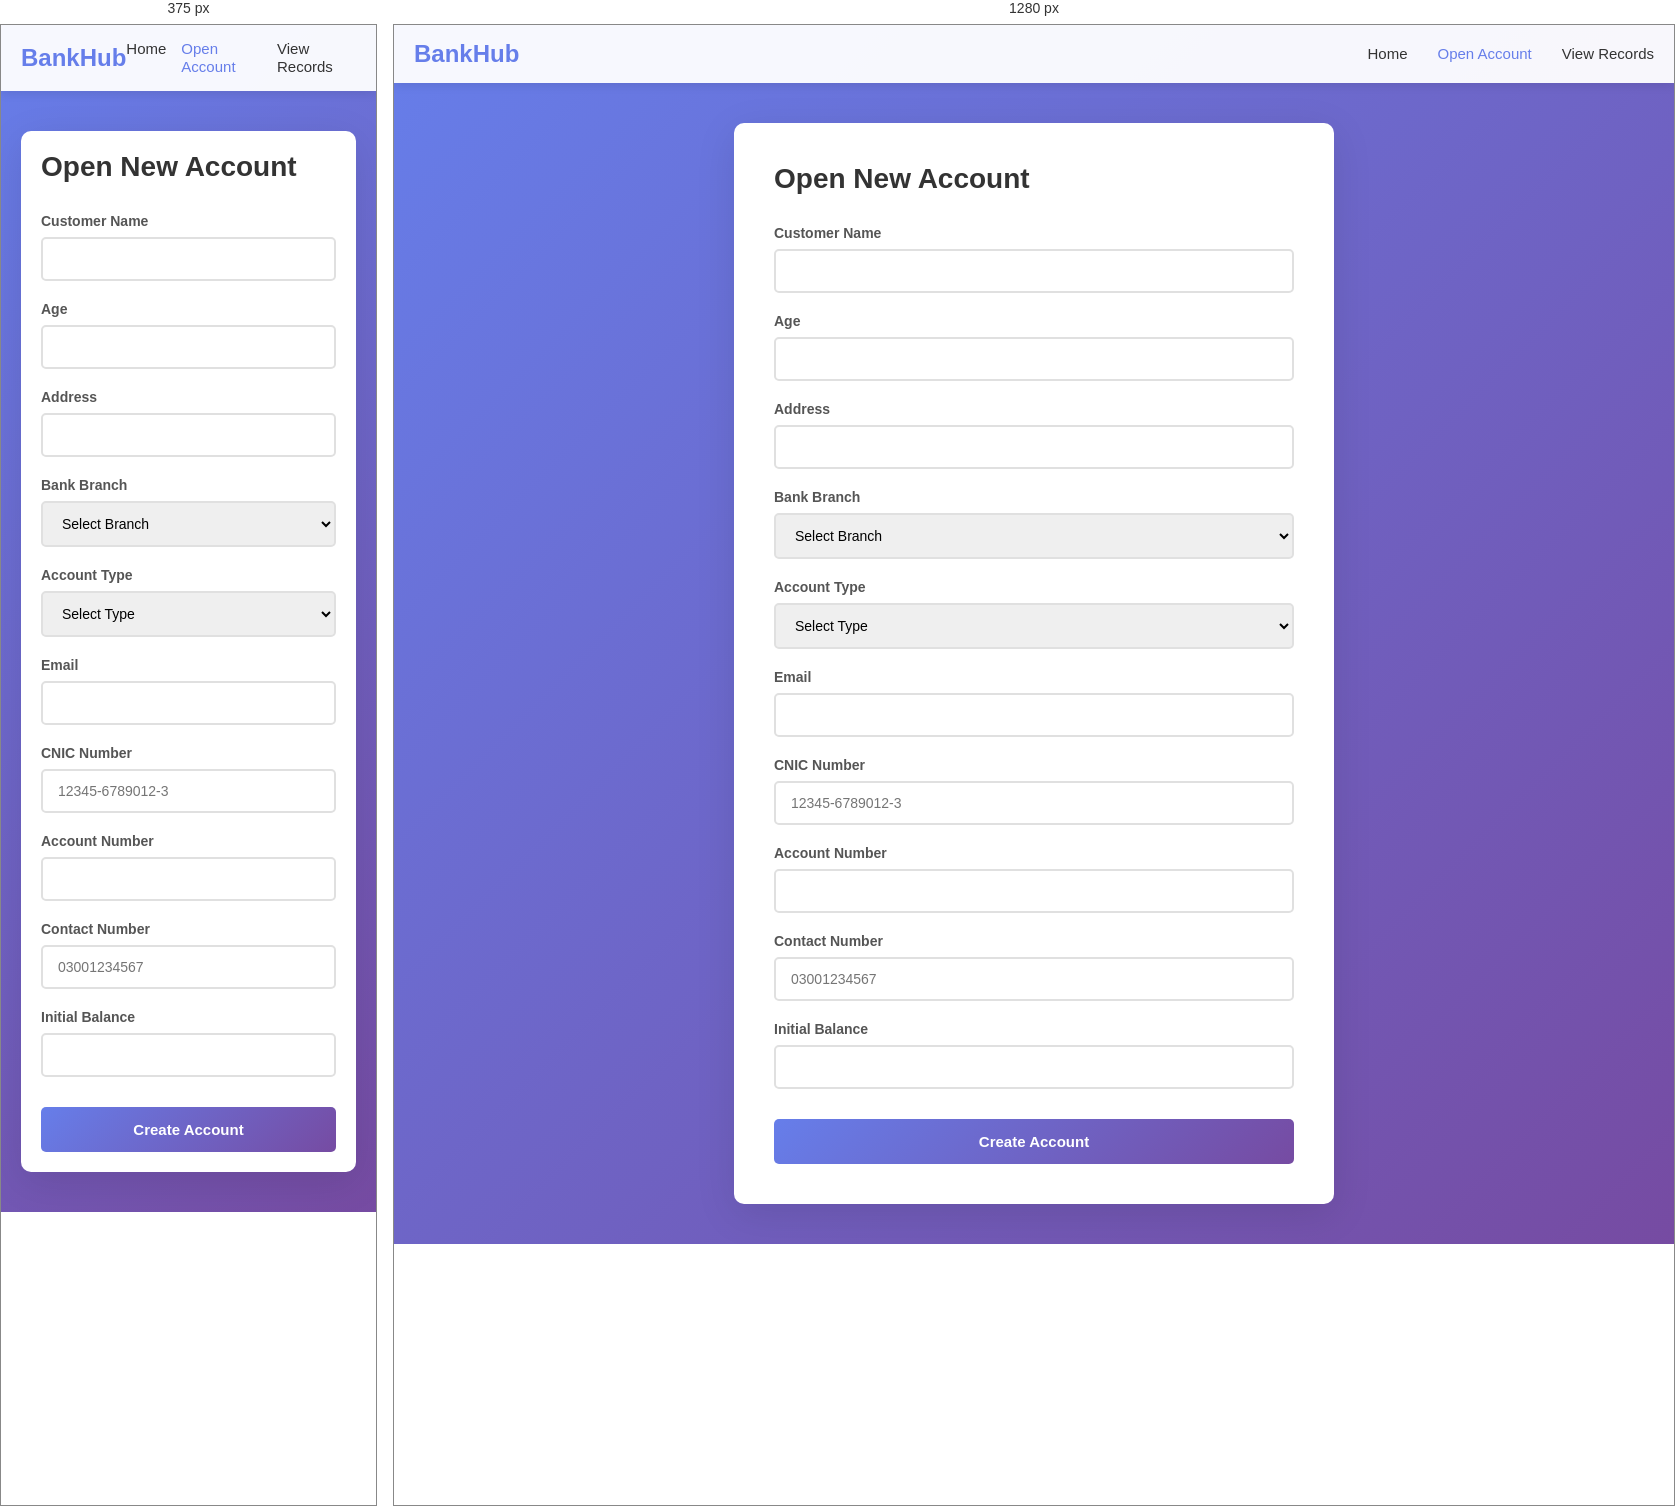
Rendered at 375 px and 1280 px, left to right.

<!-- file: register.html -->
<!DOCTYPE html>
<html>
<head>
<title>Open New Account</title>
<link rel="stylesheet" href="styles.css">
</head>
<body>
<nav class="navbar">
<div class="nav-container">
<h1 class="logo">BankHub</h1>
<ul class="nav-links">
<li><a href="home.html">Home</a></li>
<li><a href="register.html" class="active">Open Account</a></li>
<li><a href="display.php">View Records</a></li>
</ul>
</div>
</nav>
<div class="container">
<div class="form-wrapper">
<h2>Open New Account</h2>
<form method="POST" action="insert.php" onsubmit="return validateForm()">
<div class="form-group">
<label for="name">Customer Name</label>
<input type="text" id="name" name="name" required>
</div>
<div class="form-group">
<label for="age">Age</label>
<input type="number" id="age" name="age" min="18" required>
</div>
<div class="form-group">
<label for="address">Address</label>
<input type="text" id="address" name="address" required>
</div>
<div class="form-group">
<label for="branch">Bank Branch</label>
<select id="branch" name="branch" required>
<option value="">Select Branch</option>
<option value="Karachi Main">Karachi Main</option>
<option value="Islamabad">Islamabad</option>
<option value="Lahore">Lahore</option>
<option value="Multan">Multan</option>
</select>
</div>
<div class="form-group">
<label for="account_type">Account Type</label>
<select id="account_type" name="account_type" required>
<option value="">Select Type</option>
<option value="Savings">Savings</option>
<option value="Current">Current</option>
<option value="Business">Business</option>
</select>
</div>
<div class="form-group">
<label for="email">Email</label>
<input type="email" id="email" name="email" required>
</div>
<div class="form-group">
<label for="cnic">CNIC Number</label>
<input type="text" id="cnic" name="cnic" pattern="[0-9]{5}-[0-9]{7}-[0-9]" placeholder="12345-6789012-3" required>
</div>
<div class="form-group">
<label for="account_no">Account Number</label>
<input type="text" id="account_no" name="account_no" required>
</div>
<div class="form-group">
<label for="contact">Contact Number</label>
<input type="text" id="contact" name="contact" pattern="[0-9]{11}" placeholder="03001234567" required>
</div>
<div class="form-group">
<label for="balance">Initial Balance</label>
<input type="number" id="balance" name="balance" step="0.01" min="0" required>
</div>
<button type="submit" class="btn btn-submit">Create Account</button>
</form>
</div>
</div>
<script>
function validateForm() {
var name = document.getElementById("name").value.trim();
var age = document.getElementById("age").value;
var address = document.getElementById("address").value.trim();
var email = document.getElementById("email").value.trim();
if (name == "" || age == "" || address == "" || email == "") {
alert("All fields are required");
return false;
}
if (age < 18) {
alert("Age must be at least 18");
return false;
}
return true;
}
</script>
</body>
</html>

/* @media block from styles.css */
@media (max-width: 768px) {
.nav-links {
gap: 15px;
}
.hero h2 {
font-size: 32px;
}
.form-wrapper,
.result-box {
padding: 20px;
}
.data-table {
font-size: 12px;
margin-left: 10px;
margin-right: 10px;
}
.data-table th,
.data-table td {
padding: 10px;
}
.btn-secondary {
margin-left: 0;
margin-top: 10px;
display: block;
}
}